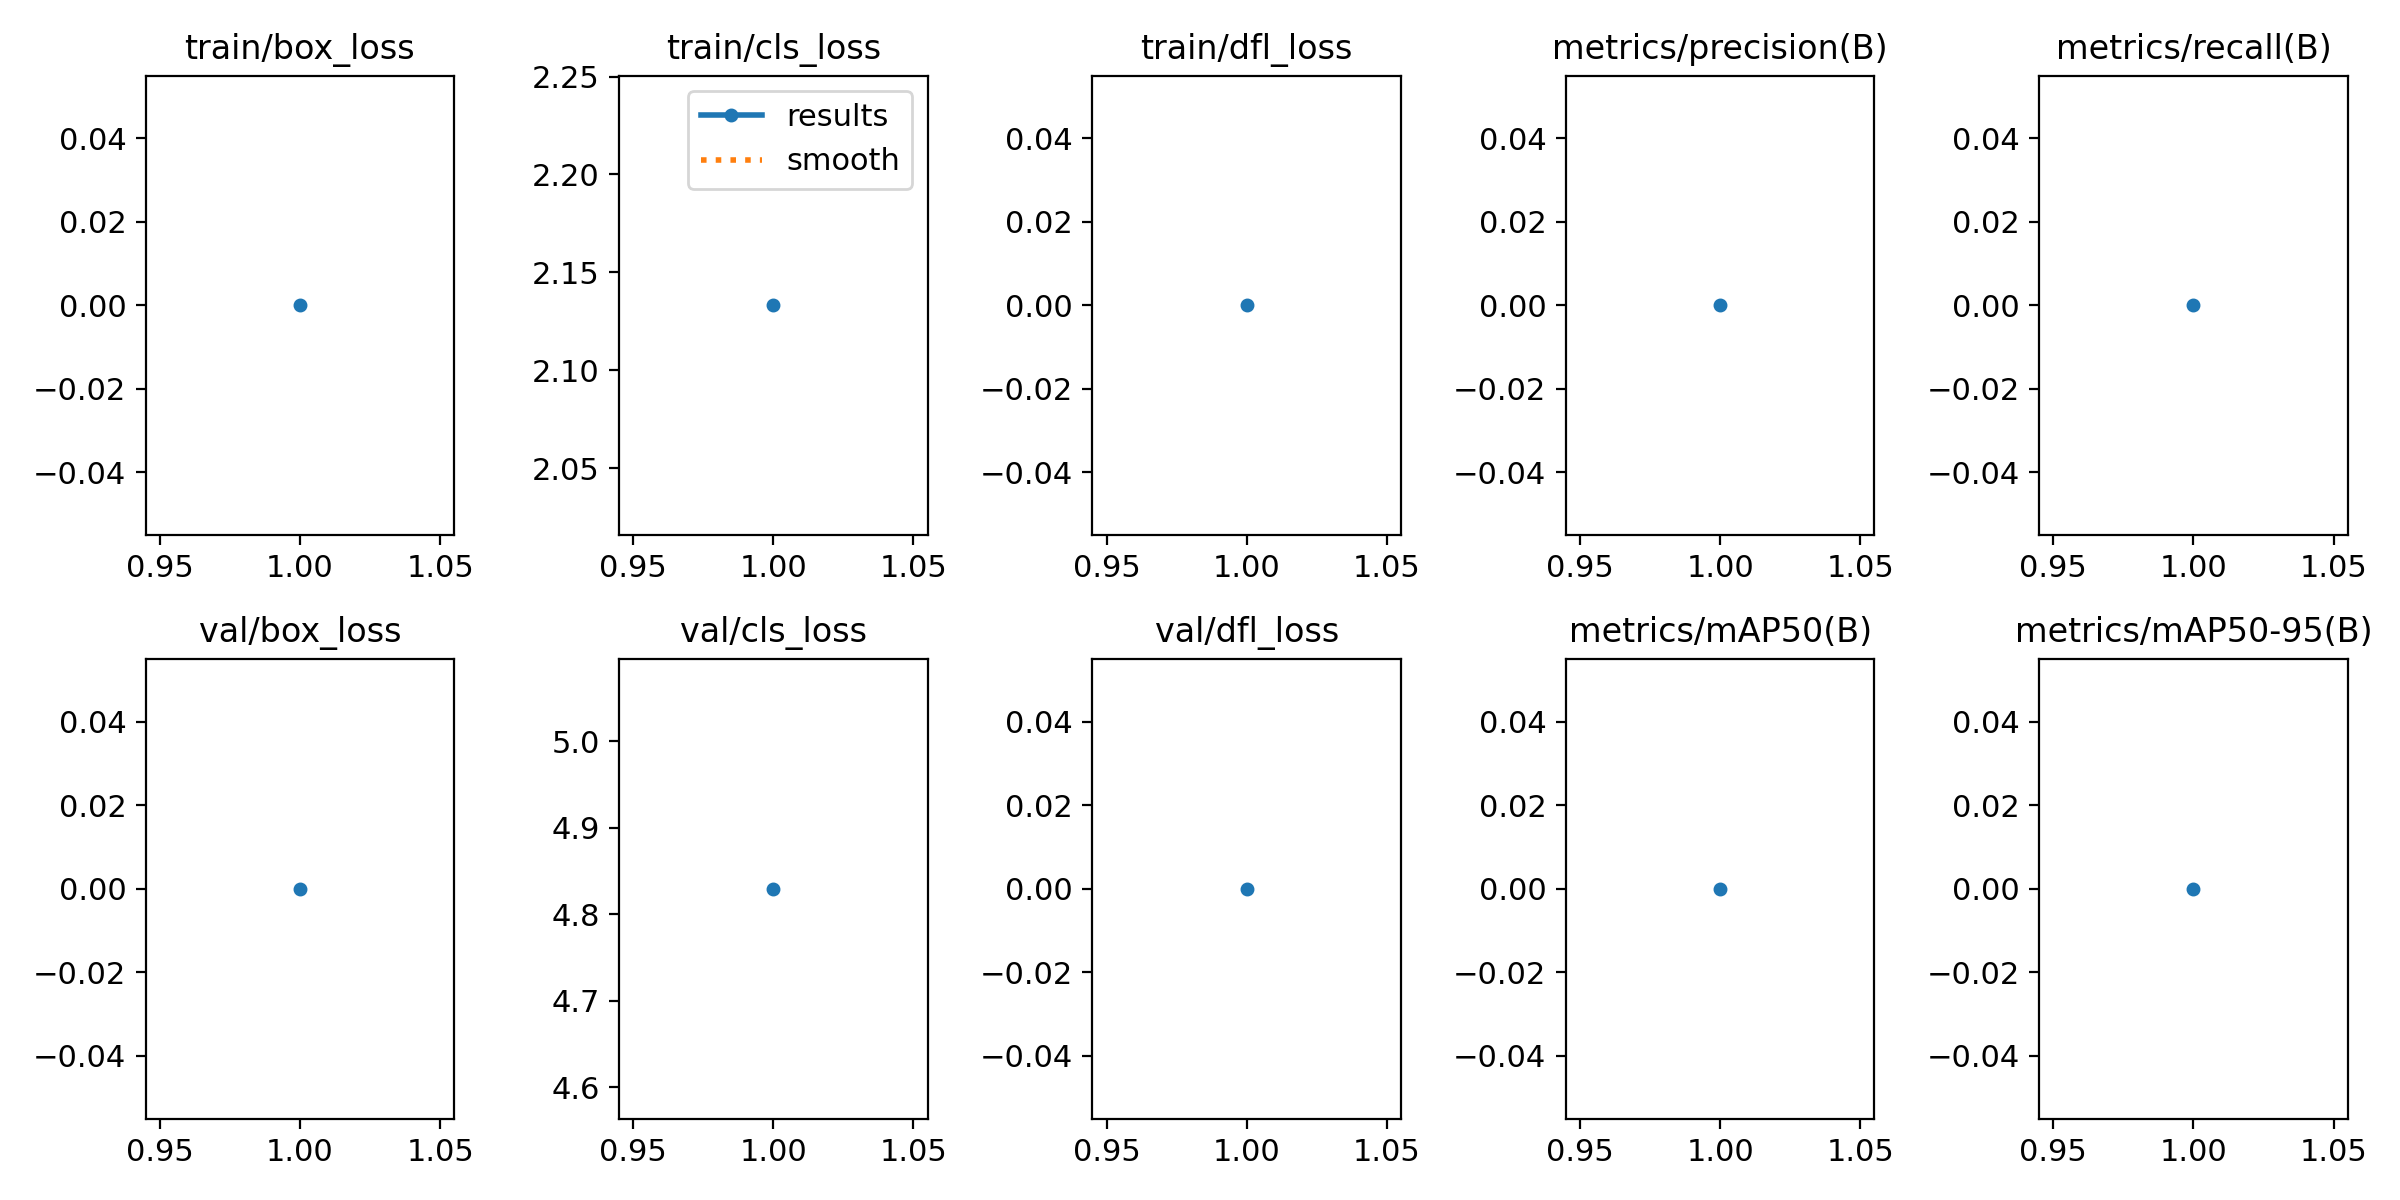

Data behind this chart, as committed beside it:
epoch, time, train/box_loss, train/cls_loss, train/dfl_loss, metrics/precision(B), metrics/recall(B), metrics/mAP50(B), metrics/mAP50-95(B), val/box_loss, val/cls_loss, val/dfl_loss, lr/pg0, lr/pg1, lr/pg2
1, 3.164, 0, 2.133, 0, 0, 0, 0, 0, 0, 4.829, 0, 1.429e-05, 1.429e-05, 1.429e-05
